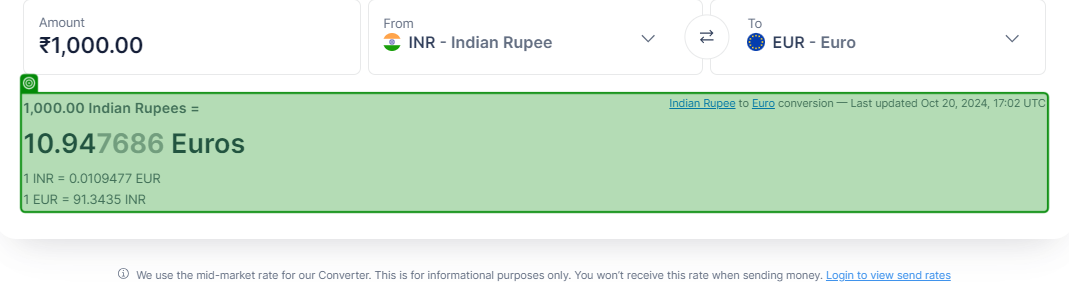
Task: Process reads company list and fetches stock data and converts INR price into EUR and writes data to excel.
Workflow: GetExchangeRates

Step 1: check the element in window '1,000 INR to EUR - Indian Rupees to Euros Exchange Rate' (chrome.exe)

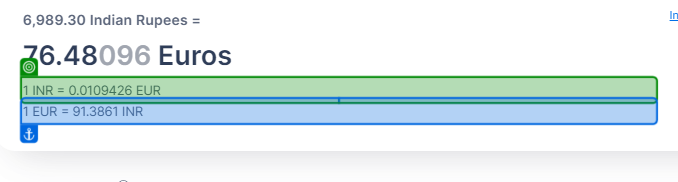
Step 2: get-text from the paragraph '1 {0} = * {1}' in window '* {0} to {1} - * Exchange Rate' (chrome.exe)
